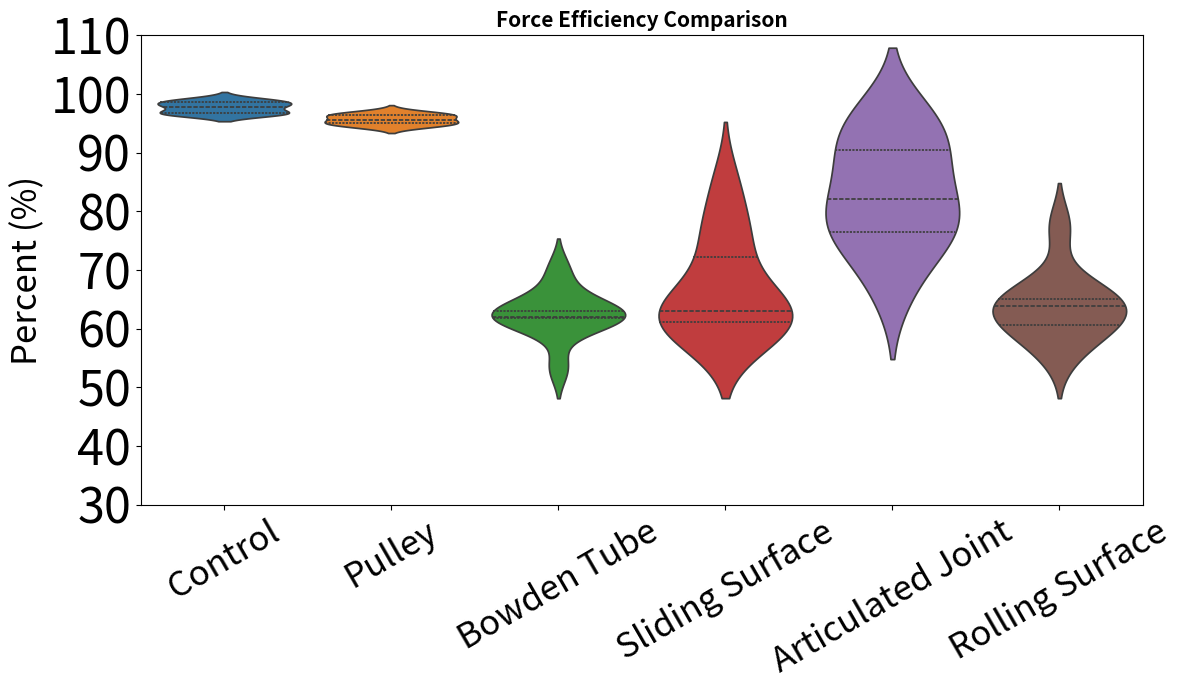

Here is the Python script that generated this plot:
import pandas as pd
import seaborn as sns
import matplotlib.pyplot as plt

# Input data
data = {
    "Trial": [1, 2, 3, 4, 5, 6, 7, 8, 9, 10],
    "1 to 1": [0.9826080172, 0.9873708301, 0.9773141692, 0.9794785121, 0.9659760889, 0.9670704029, 0.9670704029, 0.9871234634, 0.9910455445, 0.9668647365],
    "Pulley": [0.9585995346, 0.9636124483, 0.9445064254, 0.9510511372, 0.9642963652, 0.9524247441, 0.9525871066, 0.9647351164, 0.9458529458, 0.9700162661],
    "Bowden Tube": [0.5339336541, 0.7011548345, 0.6282209905, 0.6591230012, 0.6305631299, 0.6202286176, 0.6198086308, 0.6175640978, 0.6200426138, 0.6134465282],
    "Sliding Surface": [0.6610911241, 0.630599122, 0.6233844839, 0.6085526205, 0.5892683845, 0.6300275038, 0.7418126905, 0.8447520224, 0.5995423057, 0.7656191532],
    "Articulated Joint": [0.9103414172, 0.8900944139, 0.9582281467, 0.954925801, 0.8246807747, 0.7623196259, 0.769659684, 0.8177936357, 0.6688458898, 0.7536559632],
    "Rolling Surface": [0.6532895989, 0.6741113771, 0.7741837277, 0.6424019713, 0.6456879166, 0.5555858705, 0.6351848583, 0.5946646758, 0.6055626239, 0.6055626239]
}

# Convert to DataFrame and rename column
df = pd.DataFrame(data)
df = df.rename(columns={"1 to 1": "Control"})

# Convert to long-form DataFrame for seaborn
df_long = pd.melt(df, id_vars="Trial", var_name="Mechanism", value_name="Score")

# Convert Score to percentage
df_long["Score"] = df_long["Score"] * 100

custom_palette = {
    "Control": "#1f77b4",           # blue
    "Pulley": "#ff7f0e",            # orange
    "Bowden Tube": "#2ca02c",       # green
    "Sliding Surface": "#d62728",   # red
    "Articulated Joint": "#9467bd", # purple
    "Rolling Surface": "#8c564b"    # brown
}

# Plot
plt.figure(figsize=(12, 7))
sns.violinplot(
    x="Mechanism", 
    y="Score", 
    data=df_long, 
    inner="quartile", 
    palette=custom_palette
)

plt.xlabel("")  # Remove x-axis label
plt.ylabel("Percent (%)", fontsize=25)
plt.title("Force Efficiency Comparison", fontsize=15, fontweight='bold')
plt.xticks(rotation=30, fontsize=25)
plt.yticks(range(30, 111, 10), fontsize=35)
plt.ylim(30, 110)  
plt.tight_layout()
plt.show()
